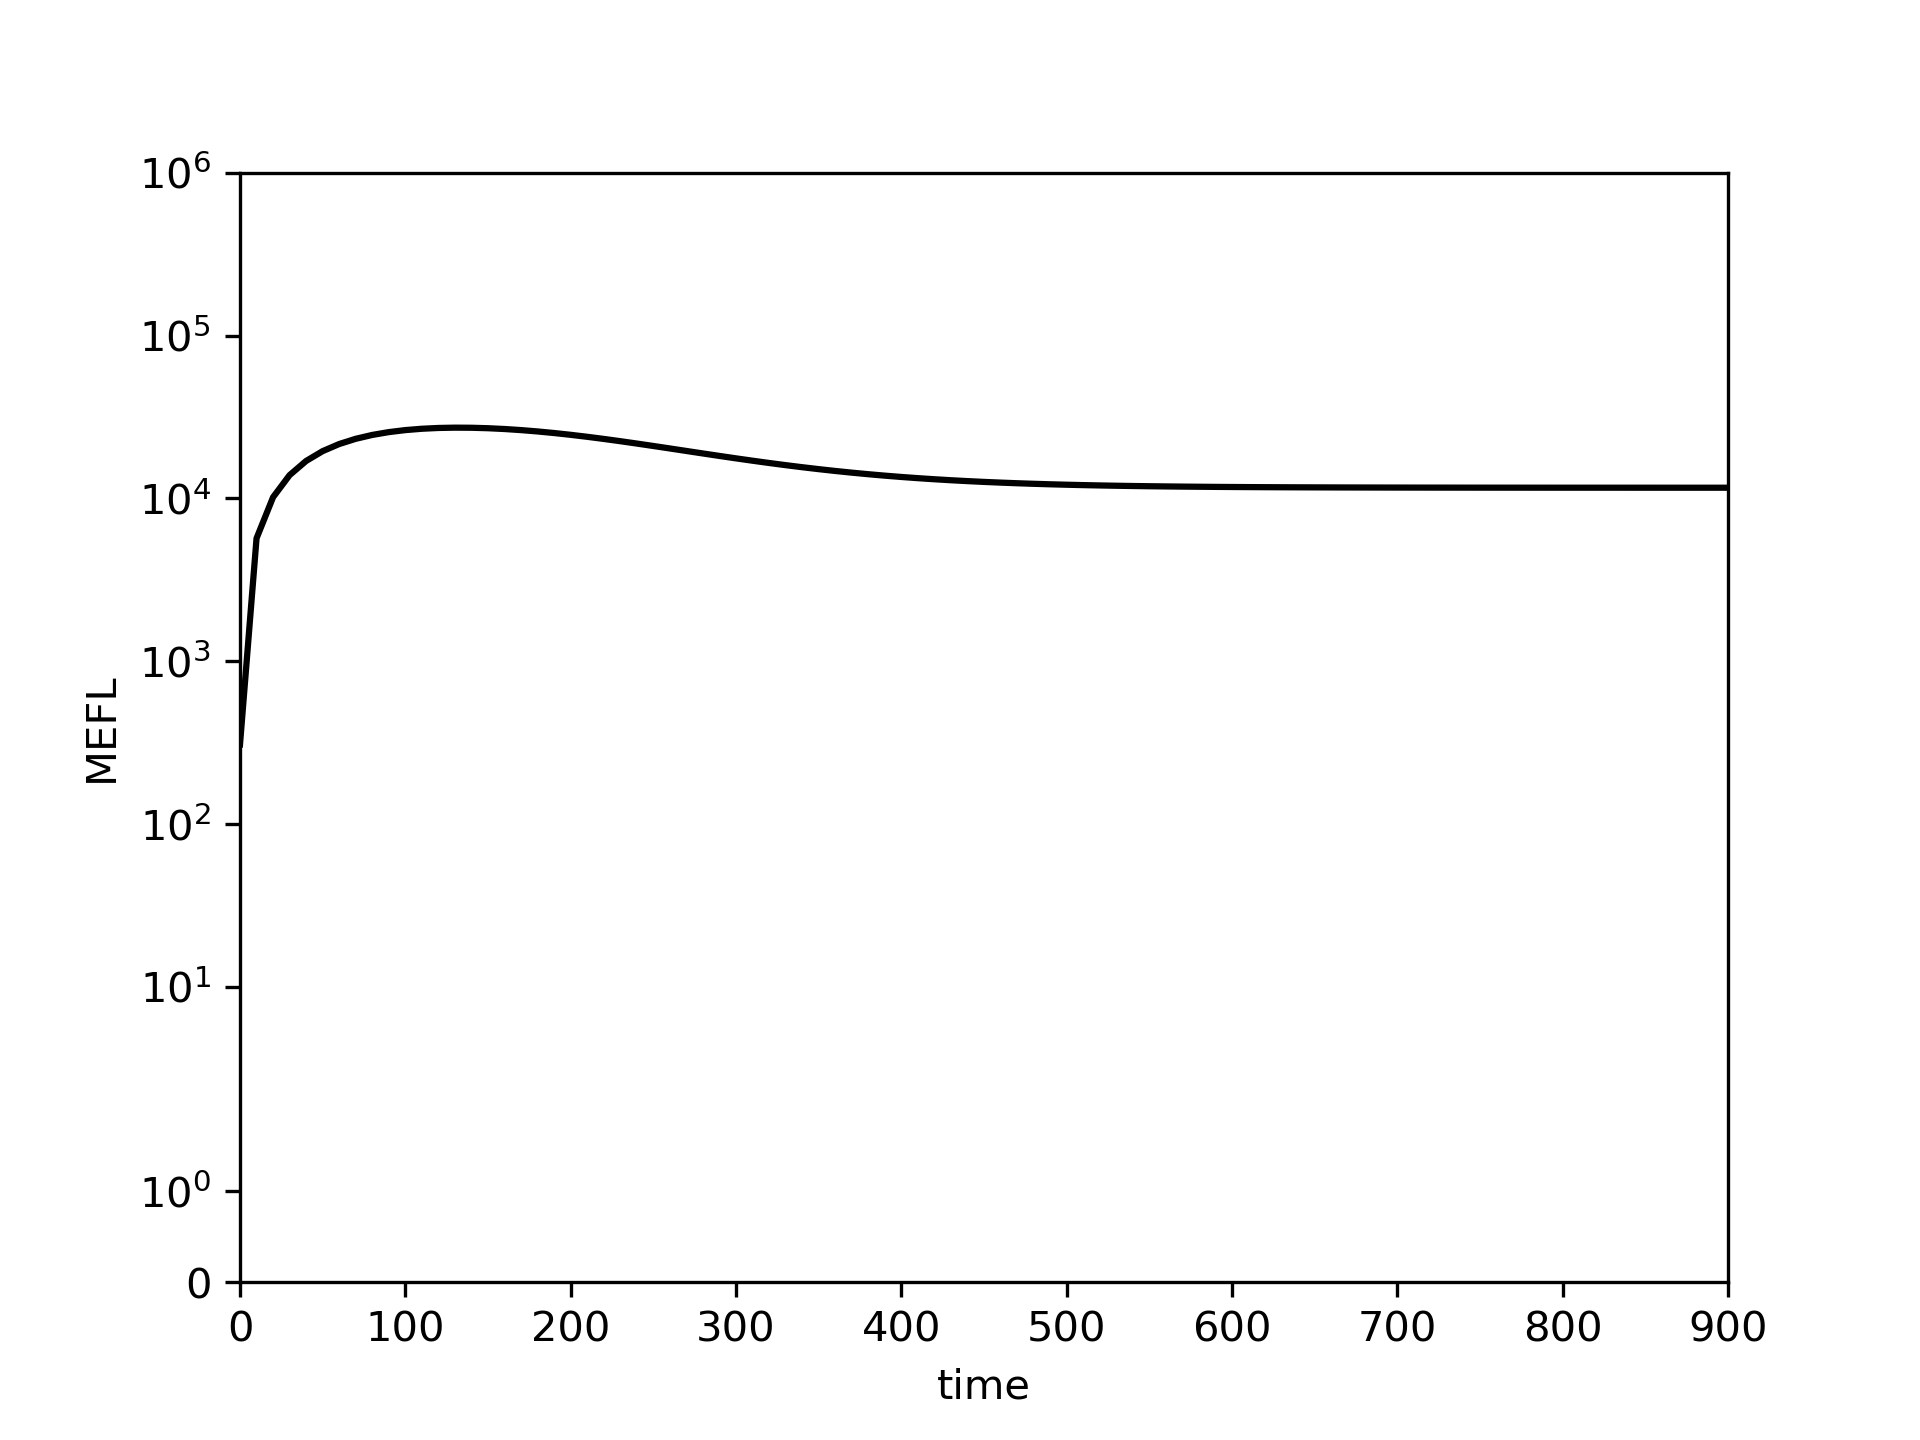

The file beside this chart, header and first rows:
0.0, 10.0, 20.0, 30.0, 40.0, 50.0, 60.0, 70.0, 80.0, 90.0, 100.0, 110.0, 120.0, 130.0, 140.0, 150.0, 160.0, 170.0, 180.0, 190.0, 200.0, 210.0, 220.0, 230.0
308.4, 5687, 10175, 13905, 16989, 19523, 21585, 23241, 24547, 25548, 26285, 26789, 27089, 27209, 27170, 26991, 26691, 26284, 25788, 25217, 24586, 23909, 23199, 22470
